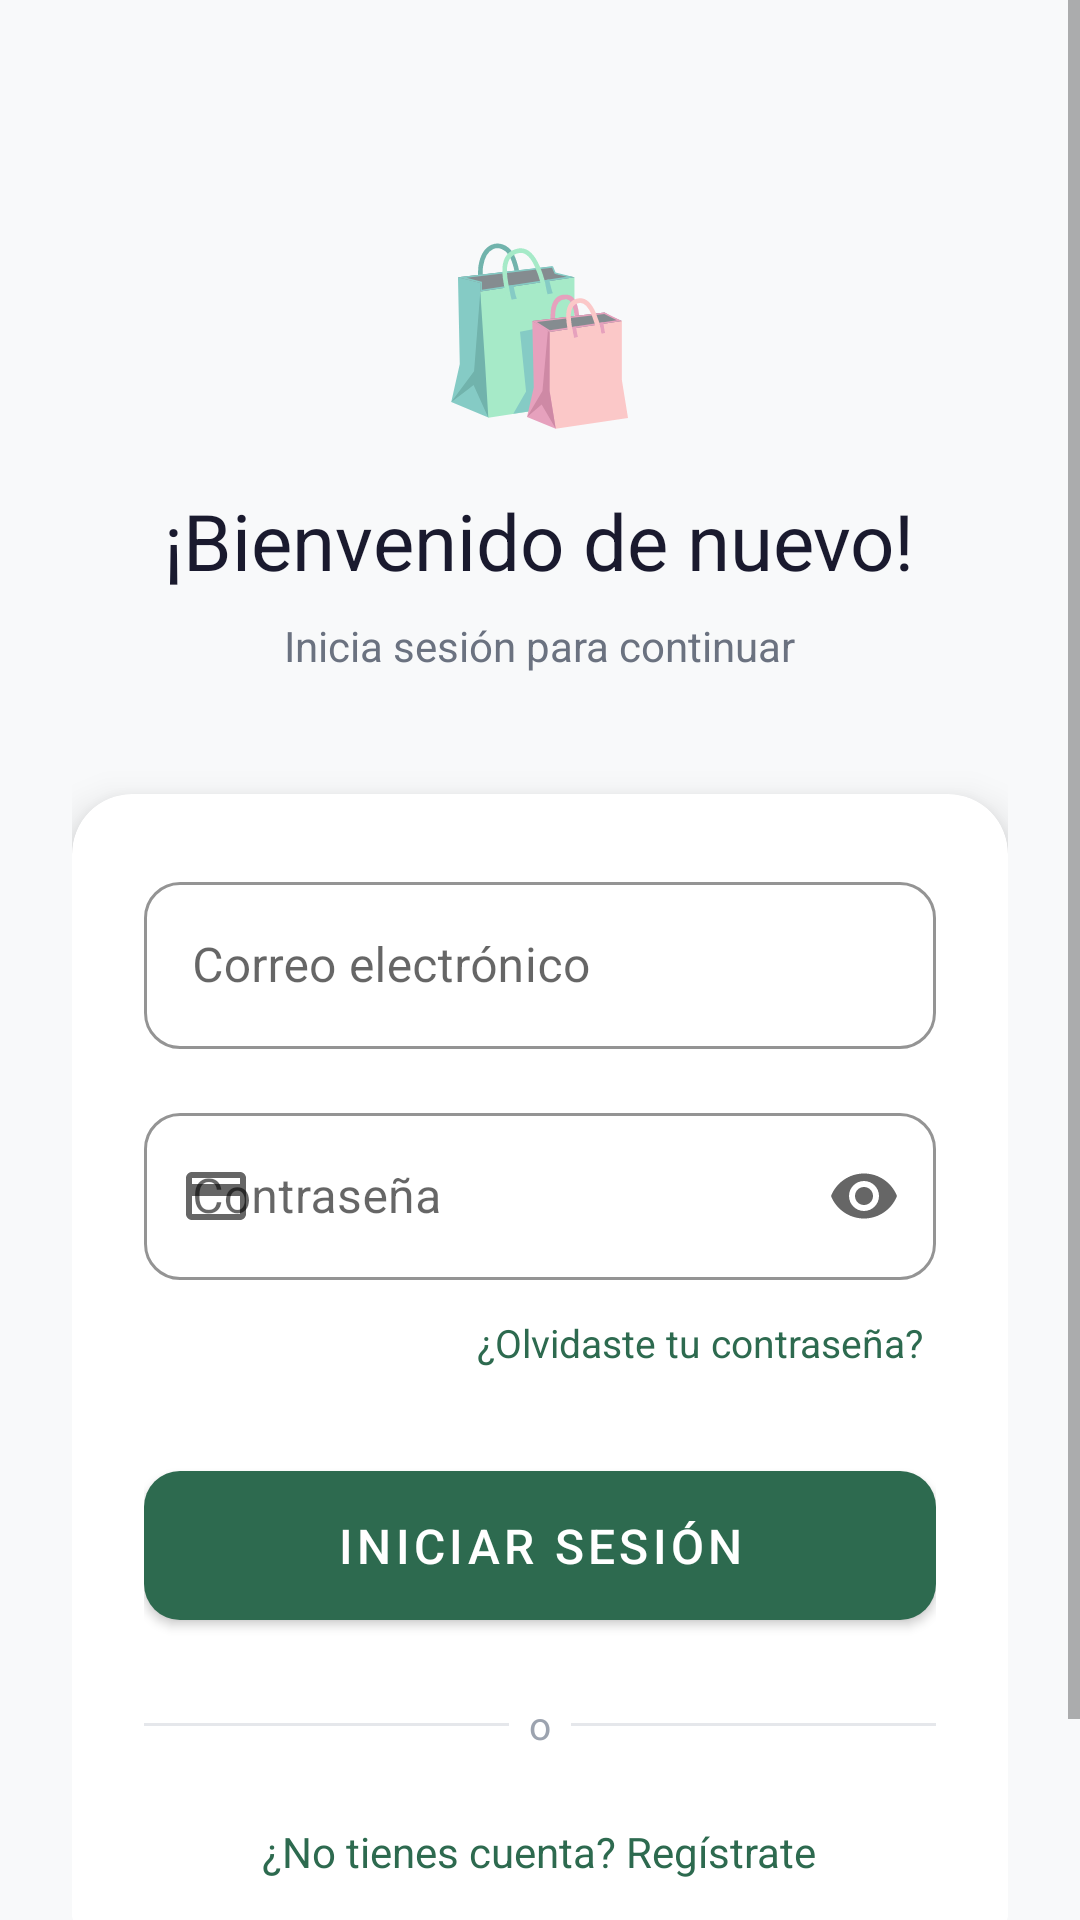

Write the Android layout XML for this screen, with the resource values it uses.
<!-- AndroidManifest.xml: application theme Theme.ShopApp -->
<!-- res/layout/fragment_login.xml -->
<?xml version="1.0" encoding="utf-8"?>
<ScrollView xmlns:android="http://schemas.android.com/apk/res/android"
    xmlns:app="http://schemas.android.com/apk/res-auto"
    android:layout_width="match_parent"
    android:layout_height="match_parent"
    android:background="@color/background"
    android:fillViewport="true">

    <LinearLayout
        android:layout_width="match_parent"
        android:layout_height="wrap_content"
        android:orientation="vertical"
        android:padding="24dp">

        
        <LinearLayout
            android:layout_width="match_parent"
            android:layout_height="wrap_content"
            android:orientation="vertical"
            android:gravity="center"
            android:paddingTop="48dp"
            android:paddingBottom="40dp">

            <TextView
                android:layout_width="wrap_content"
                android:layout_height="wrap_content"
                android:text="🛍️"
                android:textSize="56sp" />

            <TextView
                android:layout_width="wrap_content"
                android:layout_height="wrap_content"
                android:text="@string/welcome_back"
                
                android:textSize="26sp"
                android:textColor="@color/text_primary"
                android:layout_marginTop="16dp" />

            <TextView
                android:layout_width="wrap_content"
                android:layout_height="wrap_content"
                android:text="Inicia sesión para continuar"
                
                android:textSize="14sp"
                android:textColor="@color/text_secondary"
                android:layout_marginTop="8dp" />

        </LinearLayout>

        
        <androidx.cardview.widget.CardView
            android:layout_width="match_parent"
            android:layout_height="wrap_content"
            app:cardCornerRadius="20dp"
            app:cardElevation="8dp"
            app:cardBackgroundColor="@color/surface">

            <LinearLayout
                android:layout_width="match_parent"
                android:layout_height="wrap_content"
                android:orientation="vertical"
                android:padding="24dp">

                
                <com.google.android.material.textfield.TextInputLayout
                    android:id="@+id/til_email"
                    style="@style/InputStyle"
                    android:layout_width="match_parent"
                    android:layout_height="wrap_content"
                    android:hint="@string/email"
                    app:startIconDrawable="@drawable/ic_profile">

                    <com.google.android.material.textfield.TextInputEditText
                        android:id="@+id/et_email"
                        android:layout_width="match_parent"
                        android:layout_height="wrap_content"
                        android:inputType="textEmailAddress"
                        
                        android:imeOptions="actionNext" />
                </com.google.android.material.textfield.TextInputLayout>

                
                <com.google.android.material.textfield.TextInputLayout
                    android:id="@+id/til_password"
                    style="@style/InputStyle"
                    android:layout_width="match_parent"
                    android:layout_height="wrap_content"
                    android:hint="@string/password"
                    android:layout_marginTop="16dp"
                    app:startIconDrawable="@drawable/ic_payment"
                    app:endIconMode="password_toggle">

                    <com.google.android.material.textfield.TextInputEditText
                        android:id="@+id/et_password"
                        android:layout_width="match_parent"
                        android:layout_height="wrap_content"
                        android:inputType="textPassword"
                        
                        android:imeOptions="actionDone" />
                </com.google.android.material.textfield.TextInputLayout>

                
                <TextView
                    android:id="@+id/tv_forgot_password"
                    android:layout_width="wrap_content"
                    android:layout_height="wrap_content"
                    android:text="@string/forgot_password"
                    android:textColor="@color/primary"
                    android:textSize="13sp"
                    
                    android:layout_gravity="end"
                    android:layout_marginTop="8dp"
                    android:padding="4dp" />

                
                <com.google.android.material.button.MaterialButton
                    android:id="@+id/btn_login"
                    style="@style/ButtonStyle.Primary"
                    android:layout_width="match_parent"
                    android:layout_height="wrap_content"
                    android:text="@string/login"
                    android:layout_marginTop="24dp" />

                
                <ProgressBar
                    android:id="@+id/progress_bar"
                    android:layout_width="wrap_content"
                    android:layout_height="wrap_content"
                    android:layout_gravity="center"
                    android:layout_marginTop="16dp"
                    android:visibility="gone"
                    android:indeterminateTint="@color/primary" />

                
                <LinearLayout
                    android:layout_width="match_parent"
                    android:layout_height="wrap_content"
                    android:orientation="horizontal"
                    android:gravity="center_vertical"
                    android:layout_marginTop="20dp">

                    <View
                        android:layout_width="0dp"
                        android:layout_height="1dp"
                        android:layout_weight="1"
                        android:background="@color/divider" />

                    <TextView
                        android:layout_width="wrap_content"
                        android:layout_height="wrap_content"
                        android:text="  o  "
                        android:textColor="@color/text_hint"
                        android:textSize="13sp" />

                    <View
                        android:layout_width="0dp"
                        android:layout_height="1dp"
                        android:layout_weight="1"
                        android:background="@color/divider" />
                </LinearLayout>

                
                <TextView
                    android:id="@+id/tv_register"
                    android:layout_width="wrap_content"
                    android:layout_height="wrap_content"
                    android:text="@string/no_account"
                    android:textColor="@color/primary"
                    android:textSize="14sp"
                    
                    android:layout_gravity="center"
                    android:layout_marginTop="16dp"
                    android:padding="8dp" />

            </LinearLayout>
        </androidx.cardview.widget.CardView>

        <View android:layout_width="match_parent" android:layout_height="32dp" />

    </LinearLayout>
</ScrollView>
<!-- resources referenced by this layout -->
<resources>
  <color name="background">#F8F9FA</color>
  <color name="divider">#E5E7EB</color>
  <color name="primary">#2D6A4F</color>
  <color name="surface">#FFFFFF</color>
  <color name="text_hint">#9CA3AF</color>
  <color name="text_primary">#1A1A2E</color>
  <color name="text_secondary">#6B7280</color>
  <!-- drawable ic_payment (drawable) -->
  <vector xmlns:android="http://schemas.android.com/apk/res/android" android:width="24dp" android:height="24dp" android:viewportWidth="24" android:viewportHeight="24">
      <path android:fillColor="#FF000000" android:pathData="M20,4H4C2.89,4 2,4.89 2,6v12c0,1.11 0.89,2 2,2h16c1.11,0 2,-0.89 2,-2V6C22,4.89 21.11,4 20,4zM20,18H4v-6h16v6zM20,8H4V6h16v2z"/>
  </vector>
  <string name="email">Correo electrónico</string>
  <string name="forgot_password">¿Olvidaste tu contraseña?</string>
  <string name="login">Iniciar Sesión</string>
  <string name="no_account">¿No tienes cuenta? Regístrate</string>
  <string name="password">Contraseña</string>
  <string name="welcome_back">¡Bienvenido de nuevo!</string>
  <style name="ButtonStyle.Primary" parent="Widget.MaterialComponents.Button">
          <item name="android:textSize">16sp</item>
          <item name="android:textColor">@color/white</item>
          <item name="backgroundTint">@color/primary</item>
          <item name="cornerRadius">12dp</item>
          <item name="android:paddingTop">14dp</item>
          <item name="android:paddingBottom">14dp</item>
          <item name="elevation">0dp</item>
      </style>
  <style name="InputStyle" parent="Widget.MaterialComponents.TextInputLayout.OutlinedBox">
          <item name="boxCornerRadiusTopStart">12dp</item>
          <item name="boxCornerRadiusTopEnd">12dp</item>
          <item name="boxCornerRadiusBottomStart">12dp</item>
          <item name="boxCornerRadiusBottomEnd">12dp</item>
          <item name="boxStrokeColor">@color/divider</item>
          <item name="hintTextColor">@color/text_hint</item>
      </style>
  <style name="Theme.ShopApp" parent="Theme.MaterialComponents.Light.NoActionBar">
          <item name="colorPrimary">@color/primary</item>
          <item name="colorPrimaryDark">@color/primary_dark</item>
          <item name="colorAccent">@color/accent</item>
          <item name="android:windowBackground">@color/background</item>
          <item name="android:statusBarColor">@color/white</item>
          <item name="android:windowLightStatusBar">true</item>
          <item name="android:navigationBarColor">@color/white</item>
      </style>
  <color name="white">#FFFFFF</color>
  <color name="primary_dark">#1B4332</color>
  <color name="accent">#1B4332</color>
</resources>
